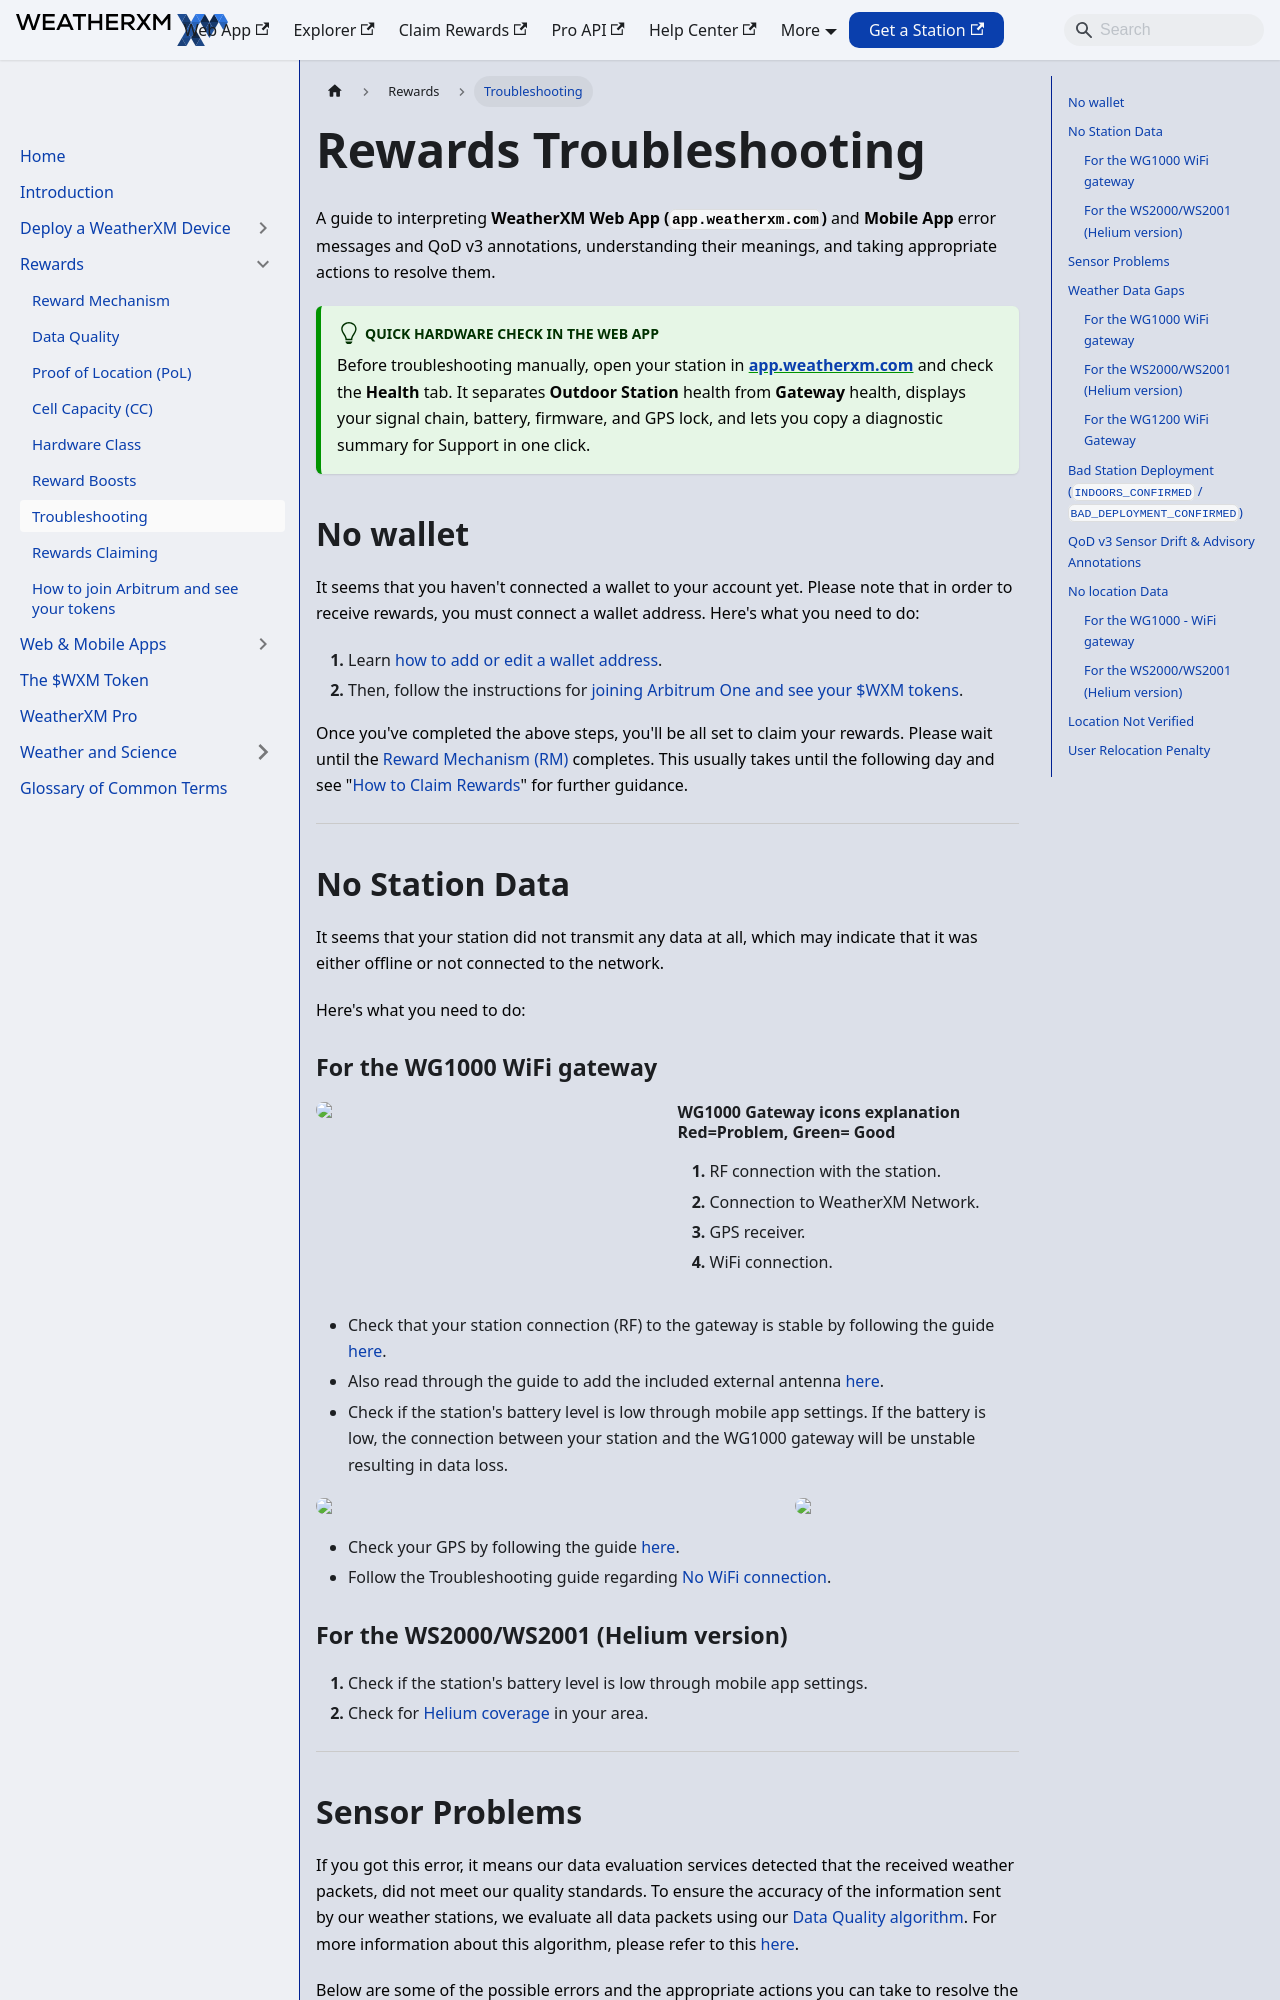

repository: WeatherXM/docs · page: rewards/rewards-troubleshooting.html · generator: docusaurus

# Rewards Troubleshooting

Canonical: https://docs.weatherxm.com/rewards/rewards-troubleshooting

A guide to interpreting **WeatherXM Web App (`app.weatherxm.com`)** and **Mobile App** error messages and QoD v3 annotations, understanding their meanings, and taking appropriate actions to resolve them.

:::tip Quick Hardware Check in the Web App
Before troubleshooting manually, open your station in **[app.weatherxm.com](https://app.weatherxm.com)** and check the **Health** tab. It separates **Outdoor Station** health from **Gateway** health, displays your signal chain, battery, firmware, and GPS lock, and lets you copy a diagnostic summary for Support in one click.
:::

## No wallet

It seems that you haven't connected a wallet to your account yet. Please note that in order to receive rewards, you must connect a wallet address. Here's what you need to do:

1. Learn [how to add or edit a wallet address](/mobile-app/wallet/add-edit-wallet-address).
2. Then, follow the instructions for [joining Arbitrum One and see your $WXM tokens](/rewards/how-to-join-arbitrum-and-see-your-tokens).

Once you've completed the above steps, you'll be all set to claim your rewards. Please wait until the [Reward Mechanism (RM) ](/rewards/reward-mechanism) completes. This usually takes until the following day and see "[How to Claim Rewards](/rewards/rewards-claiming)" for further guidance.

<hr/>

## No Station Data

It seems that your station did not transmit any data at all, which may indicate that it was either offline or not connected to the network.

Here's what you need to do:

### For the WG1000 WiFi gateway

   
  
    <h4>WG1000 Gateway icons explanation <br/> 
    Red=Problem, Green= Good</h4>
    <ol>
      <li>RF connection with the station.</li>
      <li>Connection to WeatherXM Network.</li>
      <li>GPS receiver.</li>
      <li>WiFi connection.</li>
    </ol>
  

- Check that your station connection (RF) to the gateway is stable by following the guide [here](/wxm-devices/m5/troubleshooting#weather-station-not-reporting-data-to-wg1000-gateway-there-are-dashes----on-the-display-console).
- Also read through the guide to add the included external antenna [here](/wxm-devices/m5/troubleshooting#my-station-does-not-connect-to-the-wg1000-gateway).
- Check if the station's battery level is low through mobile app settings.
If the battery is low, the connection between your station and the WG1000 gateway will be unstable resulting in data loss.

  
  

- Check your GPS by following the guide [here](/wxm-devices/m5/troubleshooting#no-location-gps-data-arrow-icon-is-red).
- Follow the Troubleshooting guide regarding [No WiFi connection](/wxm-devices/m5/troubleshooting#no-wifi--connection).

### For the WS2000/WS2001 (Helium version)

1. Check if the station's battery level is low through mobile app settings.
2. Check for [Helium coverage](/wxm-devices/helium/troubleshooting#how-to-see-if-there-is-helium-coverage-in-your-area) in your area.

<hr/>
